Labelled photos from "dataset", an image-classification folder in Drak-Aris/ComputerVision_BananaSort. The possible labels are: mure malade, mure sain, tropmure malade, tropmure sain, vert malade, vert sain.

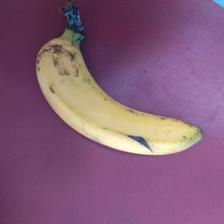
Label: mure sain

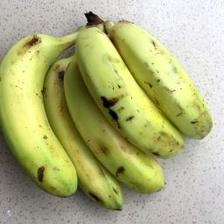
Label: vert sain

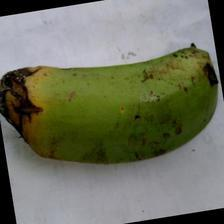
Label: vert malade

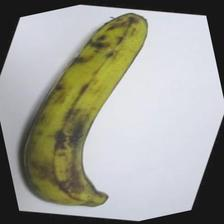
Label: tropmure sain

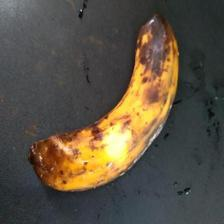
Label: tropmure malade

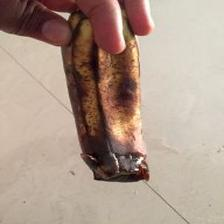
Label: mure malade
